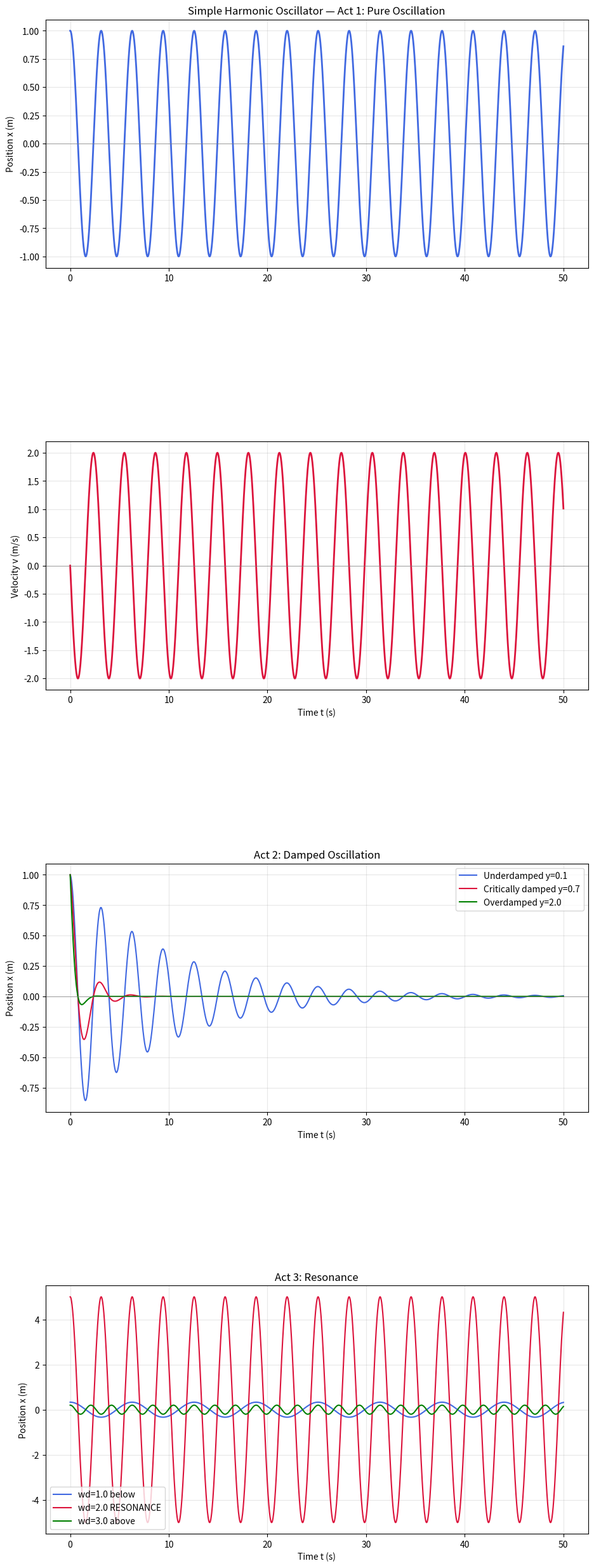

Reproduce this figure in Python.
import numpy as np
import matplotlib.pyplot as plt

# ============================================
# SIMPLE HARMONIC OSCILLATOR
# Equation: x'' + omega^2 * x = 0
# Solution: x(t) = A * cos(omega*t + phi)
# ============================================

# Parameters — try changing these and see what happens
omega = 2.0   # angular frequency (rad/s)
A     = 1.0   # amplitude (m)
phi   = 0.0   # initial phase (rad)
gamma1 = 0.1
gamma2 = 0.7
gamma3 = 2.0
F = 1.0
omega_d1 = 1.0   # below natural frequency
omega_d2 = 2.0   # exactly at natural frequency — RESONANCE
omega_d3 = 3.0   # above natural frequency
# Time array
t = np.linspace(0, 50, 5000)

# Solution
x = A * np.cos(omega * t + phi)
v = -A * omega * np.sin(omega * t + phi)
# for Decaying envelop 
x1 = A* np.exp(-gamma1*t)*np.cos(omega*t)
x2 = A* np.exp(-gamma2*t)*np.cos(omega*t)
x3 = A* np.exp(-gamma3*t)*np.cos(omega*t)

#Resonance 
# Amplitude of steady state response
def amplitude(omega_d):
    return F/ np.sqrt((omega**2 - omega_d**2)**2 + (0.1*omega_d)**2)

X1 = amplitude(omega_d1) * np.cos(omega_d1 * t)
X2 = amplitude(omega_d2) * np.cos(omega_d2 * t)
X3 = amplitude(omega_d3) * np.cos(omega_d3 * t)

# # Plot
fig, (ax1, ax2, ax3, ax4) = plt.subplots(4, 1, figsize=(10, 26))

ax1.plot(t, x, color='royalblue', linewidth=2)
ax1.set_ylabel("Position x (m)")
ax1.set_title("Simple Harmonic Oscillator — Act 1: Pure Oscillation")
ax1.axhline(0, color='gray', linewidth=0.5)
ax1.grid(True, alpha=0.3)

ax2.plot(t, v, color='crimson', linewidth=2)
ax2.set_ylabel("Velocity v (m/s)")
ax2.set_xlabel("Time t (s)")
ax2.axhline(0, color='gray', linewidth=0.5)
ax2.grid(True, alpha=0.3)

#decaying envelope

ax3.plot(t, x1, label="Underdamped y=0.1", color='royalblue')
ax3.plot(t, x2, label="Critically damped y=0.7", color='crimson')
ax3.plot(t, x3, label="Overdamped y=2.0", color='green')
ax3.set_ylabel("Position x (m)")
ax3.set_xlabel("Time t (s)")
ax3.set_title("Act 2: Damped Oscillation")
ax3.legend(loc='upper right')
ax3.grid(True, alpha=0.3)
ax3.axhline(0, color='gray', linewidth=0.5)

# Resonance

ax4.plot(t, X1, label=f"wd=1.0 below", color='royalblue')
ax4.plot(t, X2, label=f"wd=2.0 RESONANCE", color='crimson')
ax4.plot(t, X3, label=f"wd=3.0 above", color='green')
ax4.set_ylabel("Position x (m)")
ax4.set_xlabel("Time t (s)")
ax4.set_title("Act 3: Resonance")
ax4.legend()
ax4.grid(True, alpha=0.3)

plt.tight_layout(pad = 3.0)
plt.subplots_adjust(hspace=0.7, top = 0.95)
plt.savefig("act1_pure_oscillation.png", dpi=150)
plt.show()
